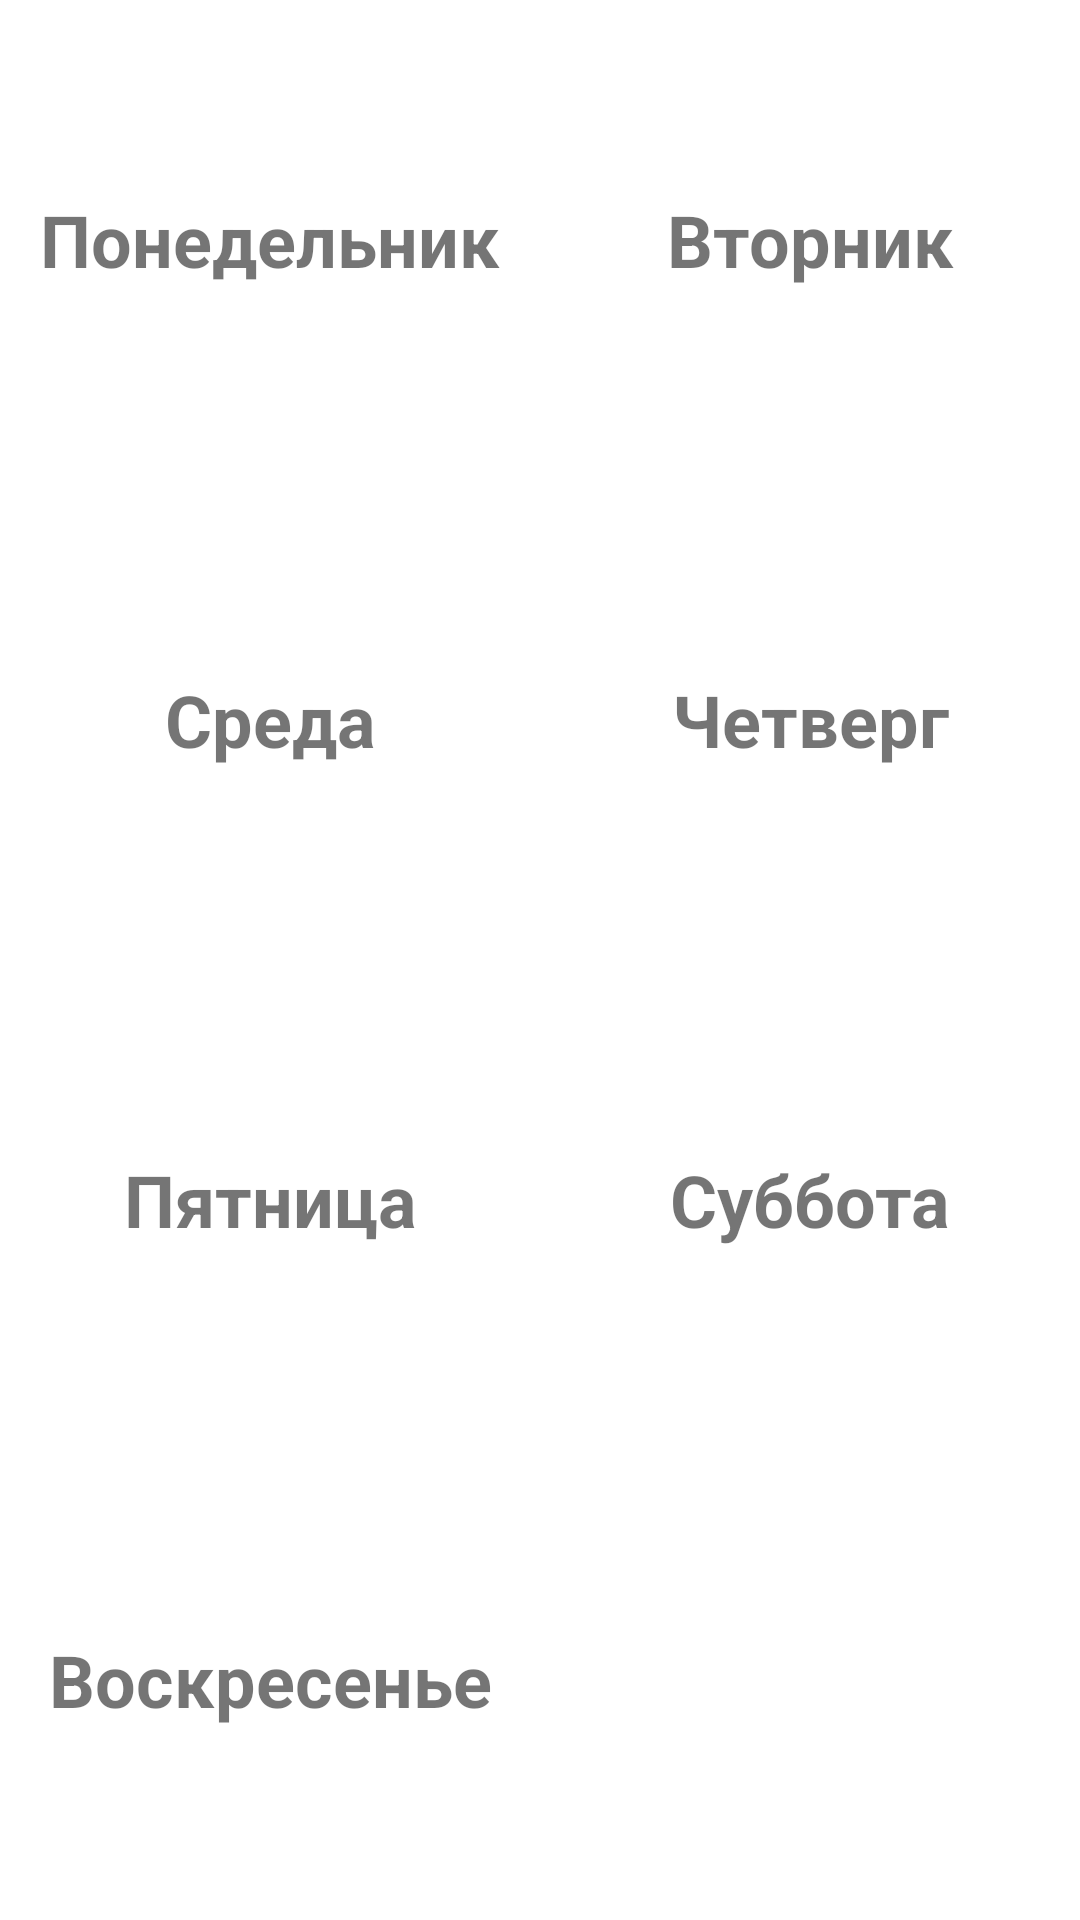

Android layout source for this screen:
<!-- AndroidManifest.xml: application theme Theme.SchoolHelper -->
<!-- res/layout/fragment_timetable.xml -->
<?xml version="1.0" encoding="utf-8"?>
<androidx.constraintlayout.widget.ConstraintLayout
    xmlns:android="http://schemas.android.com/apk/res/android"
    xmlns:app="http://schemas.android.com/apk/res-auto"
    xmlns:tools="http://schemas.android.com/tools"
    android:layout_width="match_parent"
    android:layout_height="match_parent"
    tools:context=".Fragments.TimetableFragment">

    <TextView
        android:id="@+id/day1Text"
        android:layout_width="0dp"
        android:layout_height="0dp"
        android:gravity="center"
        android:text="Понедельник"
        android:textAlignment="center"
        android:textSize="24sp"
        android:textStyle="bold"
        app:layout_constraintBottom_toTopOf="@+id/day3Text"
        app:layout_constraintEnd_toStartOf="@+id/day2Text"
        app:layout_constraintHorizontal_bias="0.5"
        app:layout_constraintStart_toStartOf="parent"
        app:layout_constraintTop_toTopOf="parent" />

    <TextView
        android:id="@+id/day2Text"
        android:layout_width="0dp"
        android:layout_height="0dp"
        android:gravity="center"
        android:text="Вторник"
        android:textAlignment="center"
        android:textSize="24sp"
        android:textStyle="bold"
        app:layout_constraintBottom_toTopOf="@+id/day4Text"
        app:layout_constraintEnd_toEndOf="parent"
        app:layout_constraintHorizontal_bias="0.5"
        app:layout_constraintStart_toEndOf="@+id/day1Text"
        app:layout_constraintTop_toTopOf="parent" />

    <TextView
        android:id="@+id/day3Text"
        android:layout_width="0dp"
        android:layout_height="0dp"
        android:gravity="center"
        android:text="Среда"
        android:textAlignment="center"
        android:textSize="24sp"
        android:textStyle="bold"
        app:layout_constraintBottom_toTopOf="@+id/day5Text"
        app:layout_constraintEnd_toStartOf="@+id/day4Text"
        app:layout_constraintHorizontal_bias="0.5"
        app:layout_constraintStart_toStartOf="parent"
        app:layout_constraintTop_toBottomOf="@+id/day1Text" />

    <TextView
        android:id="@+id/day4Text"
        android:layout_width="0dp"
        android:layout_height="0dp"
        android:gravity="center"
        android:text="Четверг"
        android:textAlignment="center"
        android:textSize="24sp"
        android:textStyle="bold"
        app:layout_constraintBottom_toTopOf="@+id/day6Text"
        app:layout_constraintEnd_toEndOf="parent"
        app:layout_constraintHorizontal_bias="0.5"
        app:layout_constraintStart_toEndOf="@+id/day3Text"
        app:layout_constraintTop_toBottomOf="@+id/day2Text" />

    <TextView
        android:id="@+id/day5Text"
        android:layout_width="0dp"
        android:layout_height="0dp"
        android:gravity="center"
        android:text="Пятница"
        android:textAlignment="center"
        android:textSize="24sp"
        android:textStyle="bold"
        app:layout_constraintBottom_toTopOf="@+id/day7Text"
        app:layout_constraintEnd_toStartOf="@+id/day6Text"
        app:layout_constraintHorizontal_bias="0.5"
        app:layout_constraintStart_toStartOf="parent"
        app:layout_constraintTop_toBottomOf="@+id/day3Text" />

    <TextView
        android:id="@+id/day6Text"
        android:layout_width="0dp"
        android:layout_height="0dp"
        android:gravity="center"
        android:text="Суббота"
        android:textAlignment="center"
        android:textSize="24sp"
        android:textStyle="bold"
        app:layout_constraintBottom_toBottomOf="@+id/day5Text"
        app:layout_constraintEnd_toEndOf="parent"
        app:layout_constraintHorizontal_bias="0.5"
        app:layout_constraintStart_toEndOf="@+id/day5Text"
        app:layout_constraintTop_toBottomOf="@+id/day4Text" />

    <TextView
        android:id="@+id/day7Text"
        android:layout_width="0dp"
        android:layout_height="0dp"
        android:gravity="center"
        android:text="Воскресенье"
        android:textAlignment="center"
        android:textSize="24sp"
        android:textStyle="bold"
        app:layout_constraintBottom_toBottomOf="parent"
        app:layout_constraintEnd_toEndOf="@+id/day5Text"
        app:layout_constraintStart_toStartOf="parent"
        app:layout_constraintTop_toBottomOf="@+id/day5Text" />
</androidx.constraintlayout.widget.ConstraintLayout>
<!-- resources referenced by this layout -->
<resources>
  <style name="Theme.SchoolHelper" parent="Theme.MaterialComponents.DayNight.DarkActionBar">
          
          <item name="colorPrimary">@color/purple_500</item>
          <item name="colorPrimaryVariant">@color/purple_700</item>
          <item name="colorOnPrimary">@color/white</item>
          
          <item name="colorSecondary">@color/teal_200</item>
          <item name="colorSecondaryVariant">@color/teal_700</item>
          <item name="colorOnSecondary">@color/black</item>
          
          <item name="android:statusBarColor" tools:targetApi="l">?attr/colorPrimaryVariant</item>
          
      </style>
  <!-- not gathered from this repository: default colours our renderer supplied (Android Studio template values) -->
  <color name="purple_500">#FF6200EE</color>
  <color name="purple_700">#FF3700B3</color>
  <color name="teal_200">#FF03DAC5</color>
  <color name="teal_700">#FF018786</color>
  <color name="black">#FF000000</color>
  <color name="white">#FFFFFFFF</color>
</resources>
